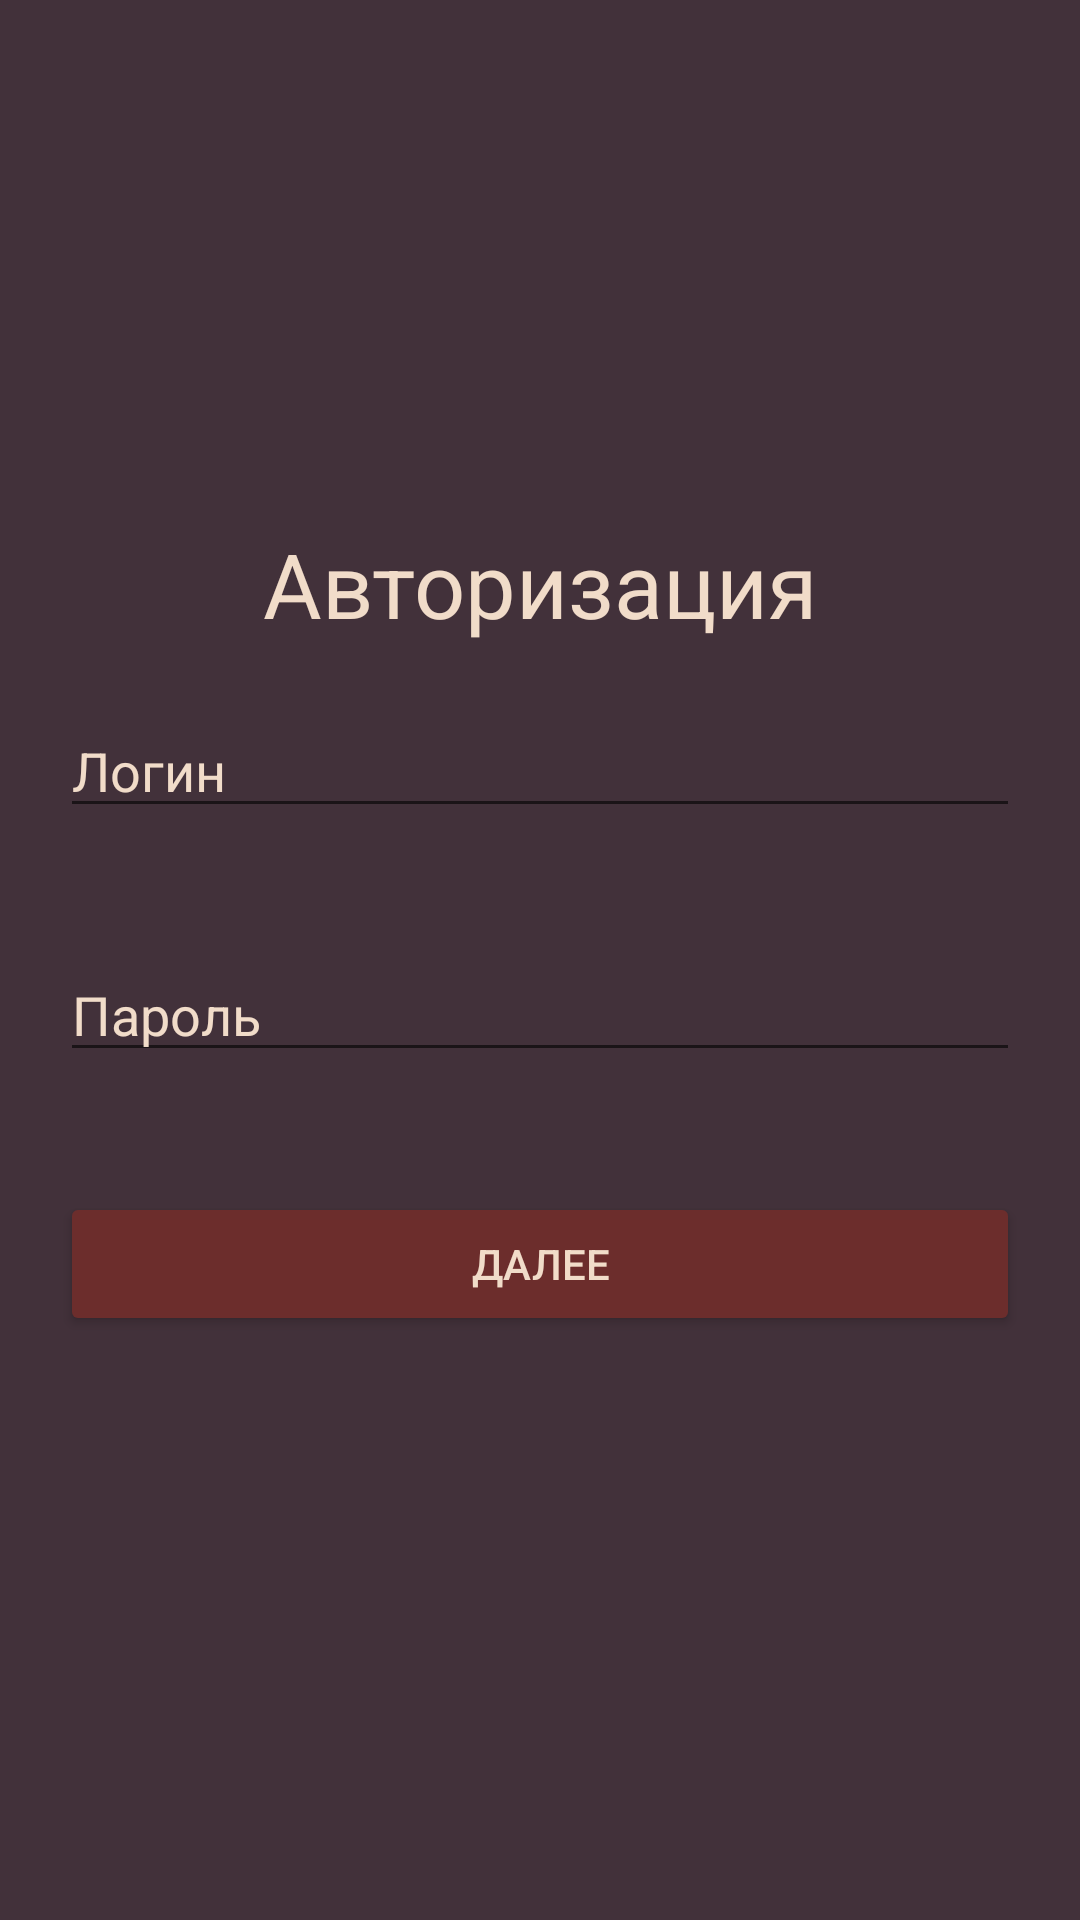

Reconstruct the res/layout file that produces this screen, plus the resources it refers to.
<!-- AndroidManifest.xml: application theme Theme.FilmListApp2 -->
<!-- res/layout/activity_sign_in.xml -->
<?xml version="1.0" encoding="utf-8"?>
<LinearLayout xmlns:android="http://schemas.android.com/apk/res/android"
    xmlns:app="http://schemas.android.com/apk/res-auto"
    xmlns:tools="http://schemas.android.com/tools"
    android:layout_width="match_parent"
    android:layout_height="match_parent"
    tools:context=".SignIn"
    android:orientation="vertical"
    android:gravity="center"
    android:background="@color/background">

    <TextView
        android:id="@+id/SignInLogo"
        android:layout_width="wrap_content"
        android:layout_height="wrap_content"
        android:text="@string/signInLogo"
        android:textSize="30sp"
        android:textColor="@color/parchment"/>


    <EditText
        android:hint="Логин"
        android:id="@+id/Login"
        android:layout_margin="20dp"
        android:layout_width="match_parent"
        android:layout_height="wrap_content"
        android:textColorHint="@color/parchment"/>

    <EditText
        android:hint="Пароль"
        android:id="@+id/Pass"
        android:layout_margin="20dp"
        android:layout_width="match_parent"
        android:layout_height="wrap_content"
        android:textColorHint="@color/parchment"/>

    <Button
        android:id="@+id/SignInButton"
        android:layout_width="match_parent"
        android:layout_height="wrap_content"
        android:text="Далее"
        android:layout_margin="20dp"
        android:textColor="@color/parchment"
        android:backgroundTint="@color/chestnutTree"
        />

</LinearLayout>
<!-- resources referenced by this layout -->
<resources>
  <color name="background">#42313A</color>
  <color name="chestnutTree">#6C2D2C</color>
  <color name="parchment">#F1DCC9</color>
  <string name="signInLogo">Авторизация</string>
  <style name="Theme.FilmListApp2" parent="Theme.MaterialComponents.DayNight.DarkActionBar">
          
          <item name="colorPrimary">@color/purple_500</item>
          <item name="colorPrimaryVariant">@color/purple_700</item>
          <item name="colorOnPrimary">@color/white</item>
          
          <item name="colorSecondary">@color/teal_200</item>
          <item name="colorSecondaryVariant">@color/teal_700</item>
          <item name="colorOnSecondary">@color/black</item>
          
          <item name="android:statusBarColor" tools:targetApi="l">?attr/colorPrimaryVariant</item>
          
      </style>
  <color name="purple_500">#FF6200EE</color>
  <color name="purple_700">#FF3700B3</color>
  <color name="white">#FFFFFFFF</color>
  <color name="teal_200">#FF03DAC5</color>
  <color name="teal_700">#FF018786</color>
  <color name="black">#FF000000</color>
</resources>
